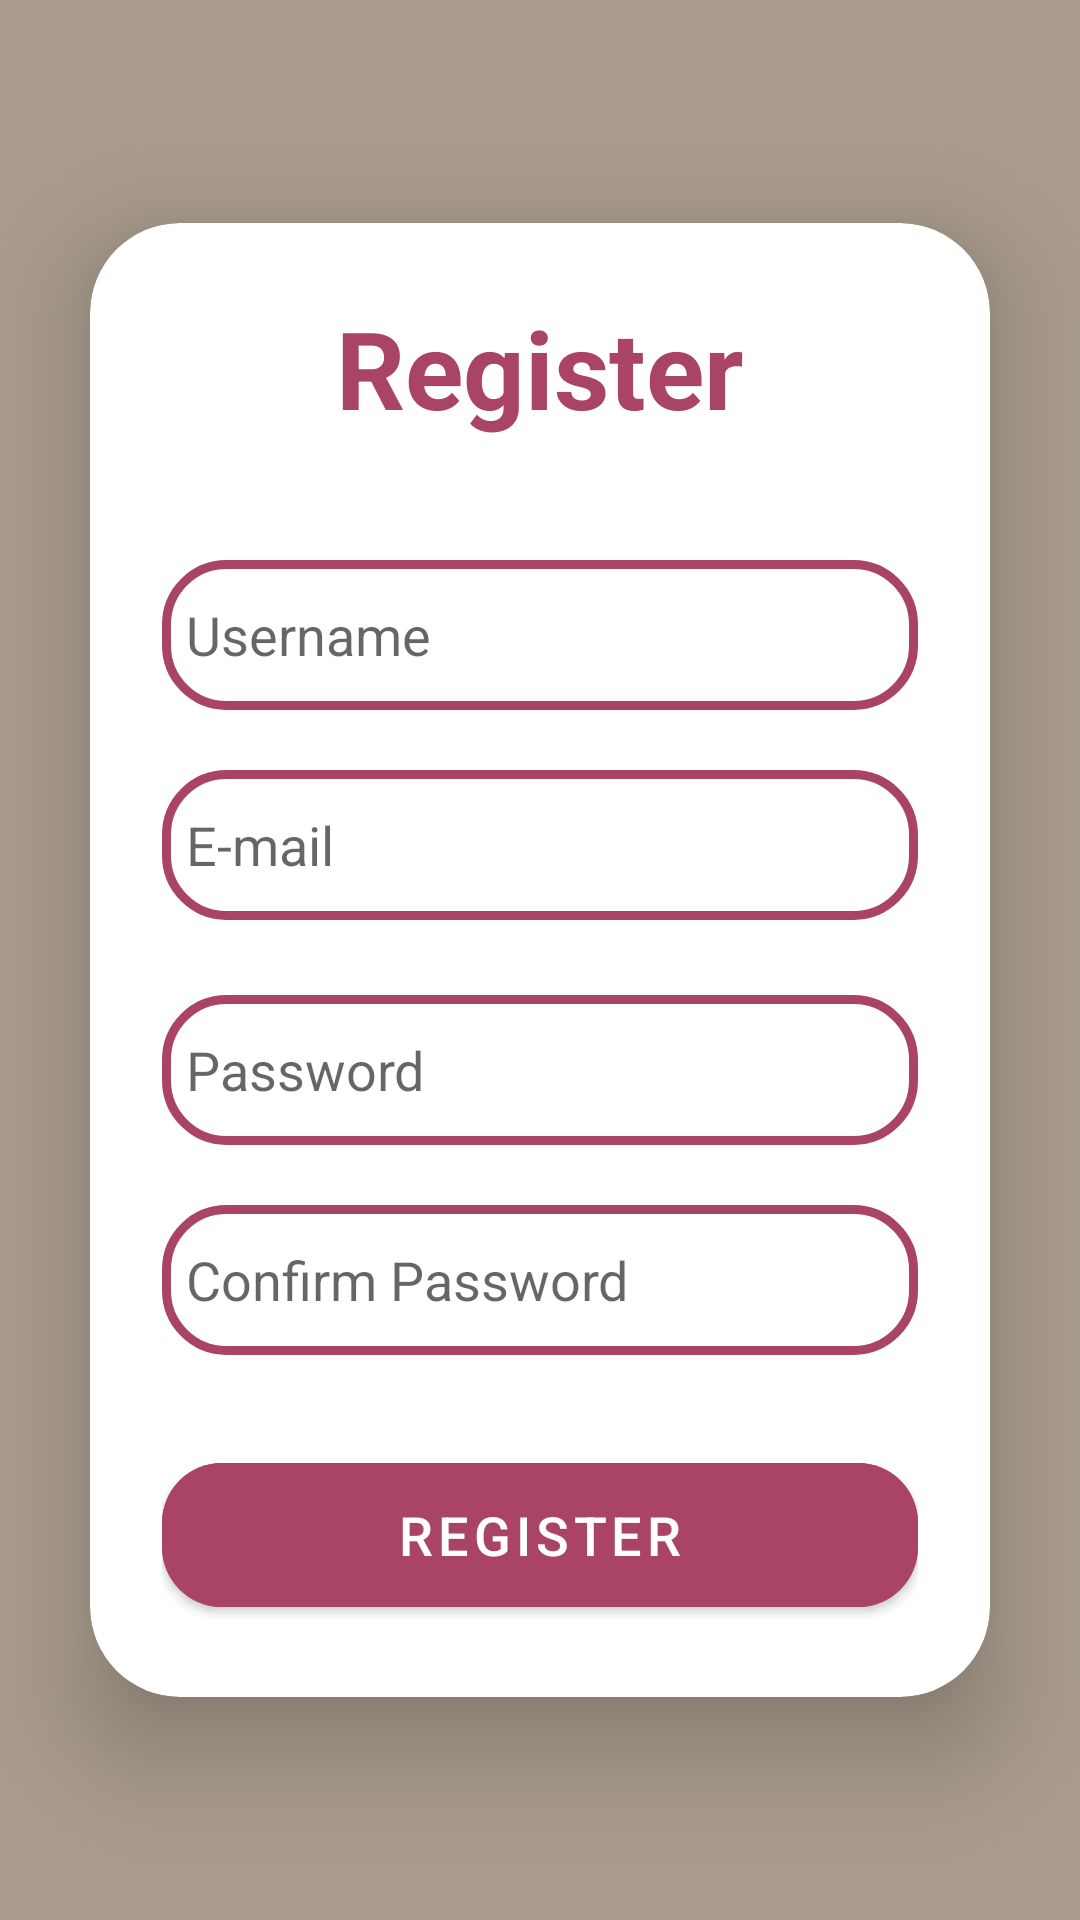

This screen was rendered from an Android layout file. Write that file and the resources it references.
<!-- AndroidManifest.xml: application theme Theme.Detective -->
<!-- res/layout/activity_register_screen.xml -->
<?xml version="1.0" encoding="utf-8"?>
<LinearLayout
    xmlns:android="http://schemas.android.com/apk/res/android"
    xmlns:app="http://schemas.android.com/apk/res-auto"
    xmlns:tools="http://schemas.android.com/tools"
    xmlns:card_view="http://schemas.android.com/apk/res-auto"
    android:layout_width="match_parent"
    android:layout_height="match_parent"
    android:orientation="vertical"
    android:gravity="center"
    android:background="@color/khaki"
    tools:context=".RegisterScreen">
    <androidx.cardview.widget.CardView
        android:layout_width="match_parent"
        android:layout_height="wrap_content"
        android:layout_margin="30dp"
        app:cardCornerRadius="30dp"
        app:cardElevation="20dp"
        android:background="@drawable/rounded_corner">
        <LinearLayout
            android:layout_width="match_parent"
            android:layout_height="wrap_content"
            android:orientation="vertical"
            android:layout_gravity="center_horizontal"
            android:padding="24dp">
            <TextView
                android:layout_width="match_parent"
                android:layout_height="wrap_content"
                android:text="Register"
                android:id="@+id/registertext"
                android:textSize="36sp"
                android:textAlignment="center"
                android:textStyle="bold"
                android:textColor="@color/raspberry"/>

            <EditText
                android:layout_width="match_parent"
                android:layout_height="50dp"
                android:id="@+id/username"
                android:background="@drawable/rounded_corner"
                android:hint="Username"
                android:padding="8dp"
                android:textColor="@color/black"
                android:textColorHighlight="@color/cardview_dark_background"
                android:layout_marginTop="40dp"/>
            <EditText
                android:layout_width="match_parent"
                android:layout_height="50dp"
                android:id="@+id/email"
                android:background="@drawable/rounded_corner"
                android:hint="E-mail"
                android:padding="8dp"
                android:textColor="@color/black"
                android:textColorHighlight="@color/cardview_dark_background"
                android:layout_marginTop="20dp"/>
            <EditText
                android:layout_width="match_parent"
                android:layout_height="50dp"
                android:id="@+id/password"
                android:background="@drawable/rounded_corner"
                android:hint="Password"
                android:padding="8dp"
                android:inputType="textPassword"
                android:textColor="@color/black"
                android:textColorHighlight="@color/cardview_dark_background"
                android:layout_marginTop="25dp"/>
            <EditText
                android:layout_width="match_parent"
                android:layout_height="50dp"
                android:id="@+id/cpassword"
                android:background="@drawable/rounded_corner"
                android:hint="Confirm Password"
                android:padding="8dp"
                android:inputType="textPassword"
                android:textColor="@color/black"
                android:textColorHighlight="@color/cardview_dark_background"
                android:layout_marginTop="20dp"/>

            <Button
                android:layout_width="match_parent"
                android:layout_height="60dp"
                android:id="@+id/RegisterButton"
                android:text="Register"
                android:textSize="18sp"
                android:layout_marginTop="30dp"
                android:backgroundTint="@color/raspberry"
                app:cornerRadius = "20dp"/>
        </LinearLayout>
    </androidx.cardview.widget.CardView>


</LinearLayout>
<!-- resources referenced by this layout -->
<resources>
  <color name="black">#FF000000</color>
  <color name="khaki">#a89b8c</color>
  <color name="raspberry">#aa4465</color>
  <!-- drawable rounded_corner (drawable) -->
  <?xml version="1.0" encoding="utf-8"?>
  <shape xmlns:android="http://schemas.android.com/apk/res/android"
      android:shape="rectangle">
      <stroke
          android:width="3dp"
          android:color="@color/raspberry"/>
      <corners
          android:radius="20dp"/>
  </shape>
  <style name="Theme.Detective" parent="Theme.MaterialComponents.DayNight.DarkActionBar">
          
          <item name="colorPrimary">@color/purple_500</item>
          <item name="colorPrimaryVariant">@color/purple_700</item>
          <item name="colorOnPrimary">@color/white</item>
          
          <item name="colorSecondary">@color/teal_200</item>
          <item name="colorSecondaryVariant">@color/teal_700</item>
          <item name="colorOnSecondary">@color/black</item>
          
          <item name="android:statusBarColor">@color/khaki</item>
  
          
          <item name="windowActionBar">false</item>
          <item name="windowNoTitle">true</item>
      </style>
  <color name="purple_500">#FF6200EE</color>
  <color name="purple_700">#FF3700B3</color>
  <color name="white">#FFFFFFFF</color>
  <color name="teal_200">#FF03DAC5</color>
  <color name="teal_700">#FF018786</color>
</resources>
